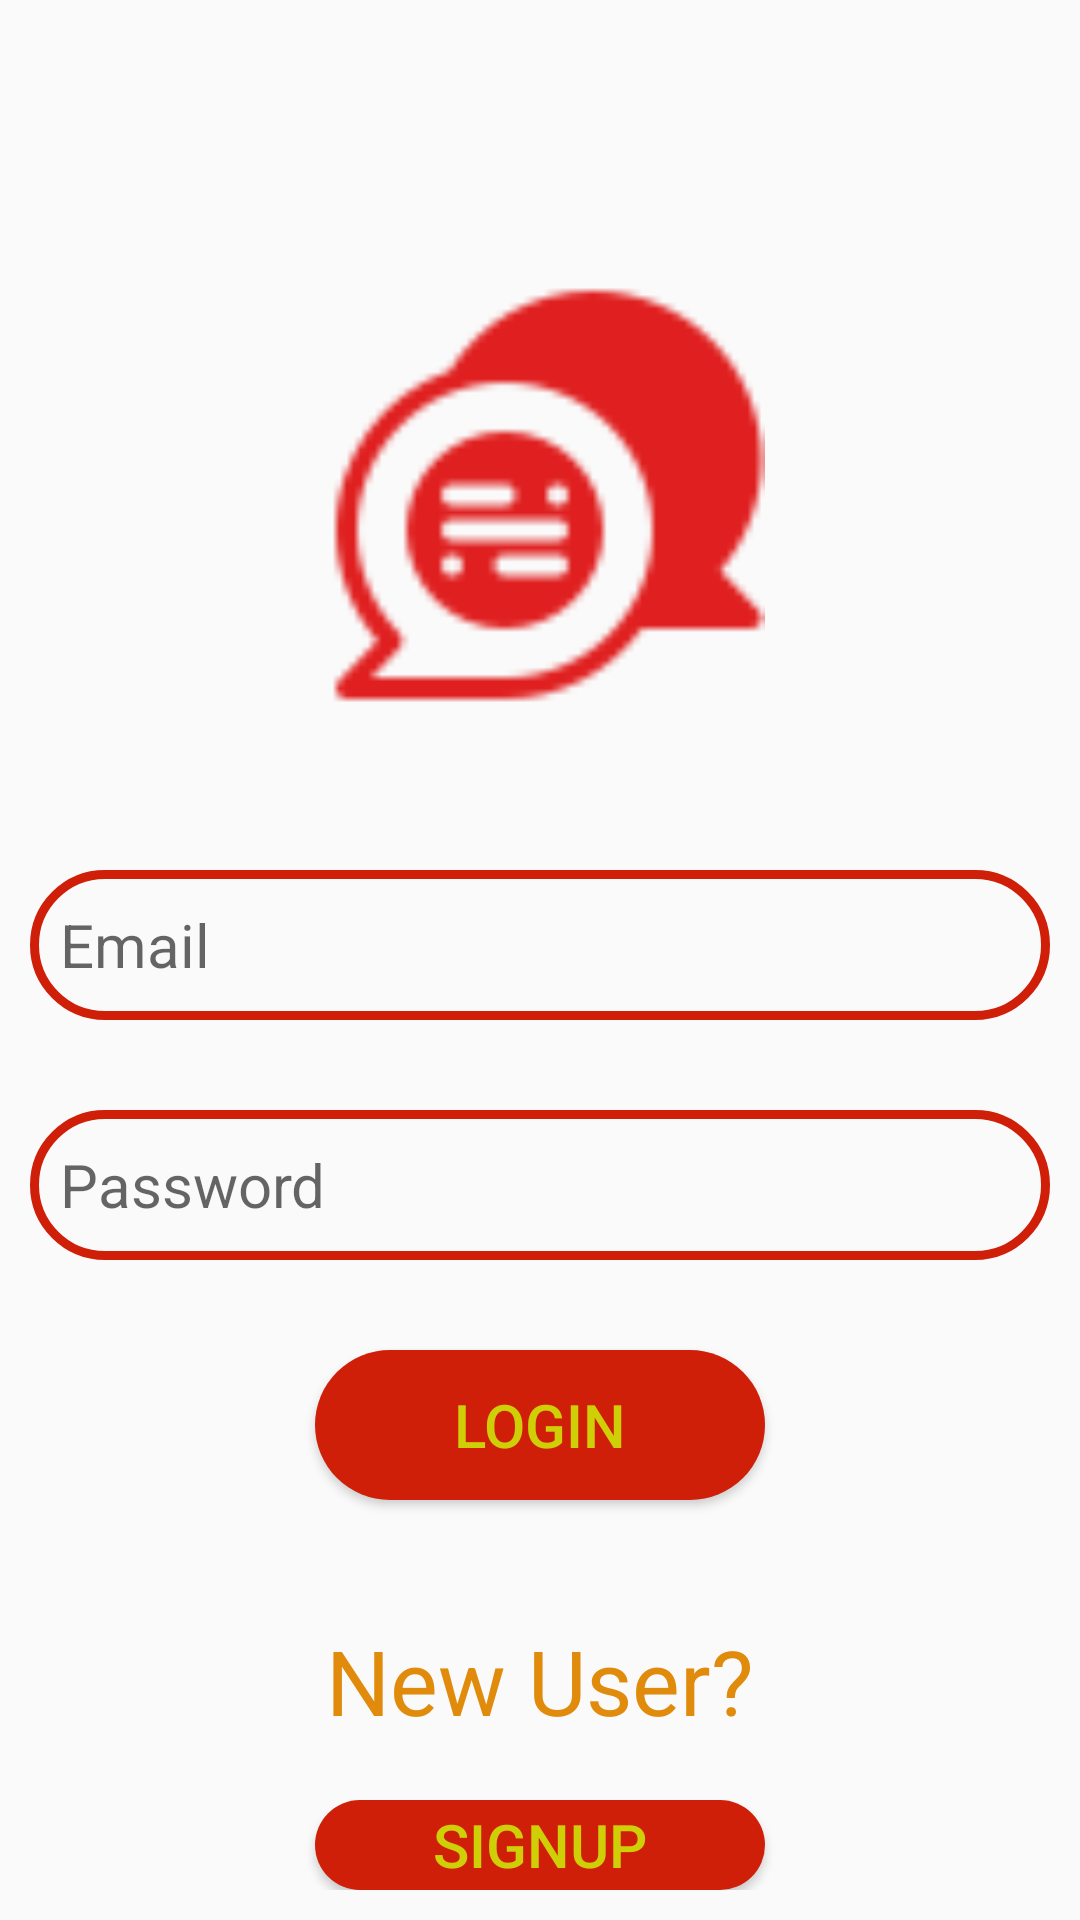

Reconstruct the res/layout file that produces this screen, plus the resources it refers to.
<!-- AndroidManifest.xml: application theme Theme.Chatterz -->
<!-- res/layout/activity_login.xml -->
<?xml version="1.0" encoding="utf-8"?>
<RelativeLayout xmlns:android="http://schemas.android.com/apk/res/android"
    xmlns:tools="http://schemas.android.com/tools"
    android:layout_width="match_parent"
    android:layout_height="match_parent"
    android:padding="10dp">

    <ImageView
        android:id="@+id/logo"
        android:layout_width="150dp"
        android:layout_height="150dp"
        android:src="@drawable/chhat"
        android:layout_centerHorizontal="true"
        android:layout_marginTop="80dp"
        tools:ignore="InvalidId" />

    <EditText
        android:id="@+id/edt_Email"
        android:layout_width="match_parent"
        android:layout_height="50dp"
        android:layout_below="@+id/logo"
        android:layout_marginTop="50dp"
        android:hint="Email"
        android:paddingStart="10dp"
        android:textSize="20sp"
        android:background="@drawable/edt_background" />

    <EditText
        android:id="@+id/edt_Password"
        android:layout_width="match_parent"
        android:layout_height="50dp"
        android:layout_below="@+id/edt_Email"
        android:layout_marginTop="30dp"
        android:hint="Password"
        android:paddingStart="10dp"
        android:textSize="20sp"
        android:background="@drawable/edt_background" />

    <Button
        android:id="@+id/btn_login"
        android:layout_width="150dp"
        android:layout_height="50dp"
        android:layout_below="@+id/edt_Password"
        android:layout_centerHorizontal="true"
        android:layout_marginTop="30dp"
        android:background="@drawable/btn_background"
        android:text="LOGIN"
        android:textColor="@color/yellow"
        android:textSize="20sp" />

    <TextView
        android:id="@+id/edt_txt"
        android:layout_width="wrap_content"
        android:layout_height="50dp"
        android:layout_below="@+id/btn_login"
        android:layout_marginTop="40dp"
        android:textSize="30sp"
        android:layout_centerHorizontal="true"
        android:text="New User?"
        android:textColor="@color/orange"/>

    <Button
        android:id="@+id/btn_signup"
        android:layout_width="150dp"
        android:layout_height="50dp"
        android:layout_below="@+id/edt_txt"
        android:layout_centerHorizontal="true"
        android:layout_marginTop="10dp"
        android:background="@drawable/btn_background"
        android:text="SIGNUP"
        android:textColor="@color/yellow"
        android:textSize="20sp" />




</RelativeLayout>
<!-- resources referenced by this layout -->
<resources>
  <color name="orange">#e08b0b</color>
  <color name="yellow">#cfcf08</color>
  <!-- drawable btn_background (drawable) -->
  <?xml version="1.0" encoding="utf-8"?>
  <shape xmlns:android="http://schemas.android.com/apk/res/android">
      <corners android:radius="25dp"/>
      <solid android:color="@color/red" />
  
  </shape>
  <!-- drawable chhat: png bitmap (drawable-v24, 1748 bytes) -->
  <!-- drawable edt_background (drawable) -->
  <?xml version="1.0" encoding="utf-8"?>
  <shape xmlns:android="http://schemas.android.com/apk/res/android">
      <corners android:radius="25dp" />
      <stroke android:color="@color/red" android:width="3dp"/>
  
  </shape>
  <style name="Theme.Chatterz" parent="Theme.AppCompat.Light">
          
          <item name="colorPrimary">@color/purple_500</item>
          <item name="colorPrimaryVariant">@color/purple_700</item>
          <item name="colorOnPrimary">@color/white</item>
          
          <item name="colorSecondary">@color/teal_200</item>
          <item name="colorSecondaryVariant">@color/teal_700</item>
          <item name="colorOnSecondary">@color/black</item>
          
          <item name="android:statusBarColor">?attr/colorPrimaryVariant</item>
          
      </style>
  <color name="red">#cf1f08</color>
  <color name="purple_500">#FF6200EE</color>
  <color name="purple_700">#FF3700B3</color>
  <color name="white">#FFFFFFFF</color>
  <color name="teal_200">#FF03DAC5</color>
  <color name="teal_700">#FF018786</color>
  <color name="black">#FF000000</color>
</resources>
